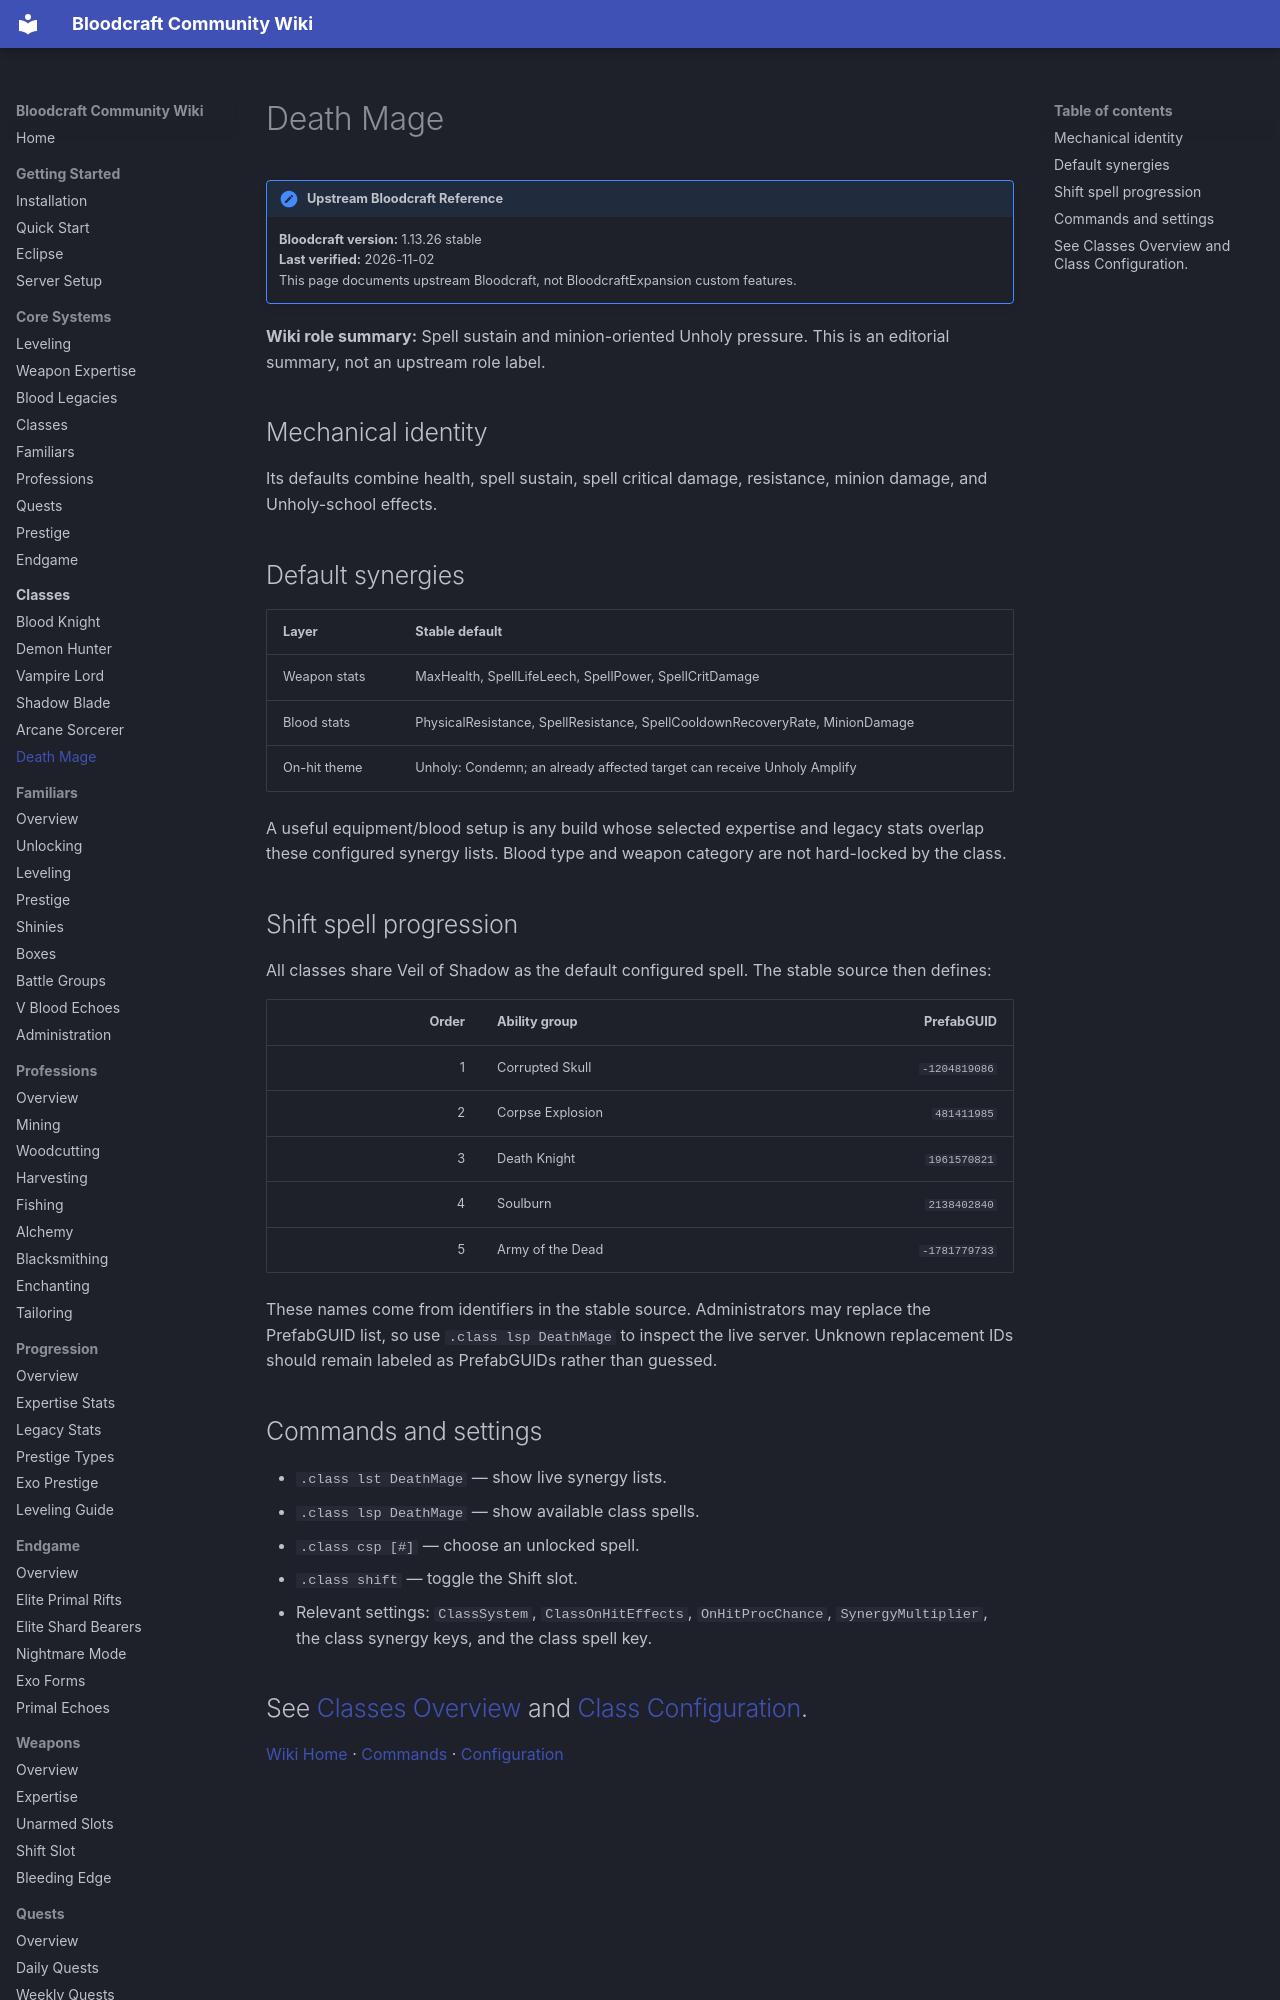

repository: lastnahaj/V-Rising · page: classes/DEATH-MAGE/index.html · generator: mkdocs

# Death Mage

!!! version "Upstream Bloodcraft Reference"
    **Bloodcraft version:** 1.13.26 stable<br>
    **Last verified:** 2026-11-02<br>
    This page documents upstream Bloodcraft, not BloodcraftExpansion custom features.

**Wiki role summary:** Spell sustain and minion-oriented Unholy pressure. This is an editorial summary, not an upstream role label.

## Mechanical identity

Its defaults combine health, spell sustain, spell critical damage, resistance, minion damage, and Unholy-school effects.

## Default synergies

| Layer | Stable default |
|---|---|
| Weapon stats | MaxHealth,  SpellLifeLeech,  SpellPower,  SpellCritDamage |
| Blood stats | PhysicalResistance,  SpellResistance,  SpellCooldownRecoveryRate,  MinionDamage |
| On-hit theme | Unholy: Condemn; an already affected target can receive Unholy Amplify |

A useful equipment/blood setup is any build whose selected expertise and legacy stats overlap these configured synergy lists. Blood type and weapon category are not hard-locked by the class.
